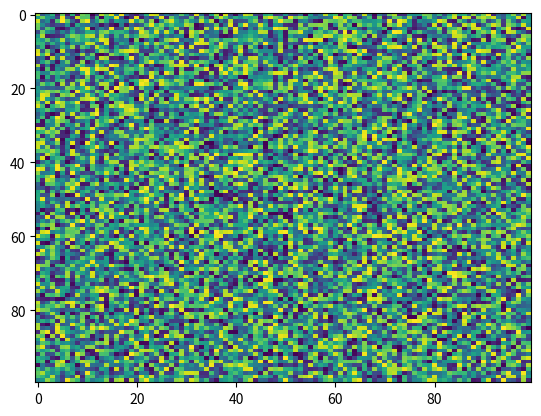

Python code for this plot:
import matplotlib.pyplot as plt
import numpy as np
X = np.random.rand(100, 100)
plt.imshow(X, 'viridis', norm=None, aspect='auto', interpolation='nearest', alpha=None, vmin=None, vmax=None, origin='upper', interpolation_stage=None)
